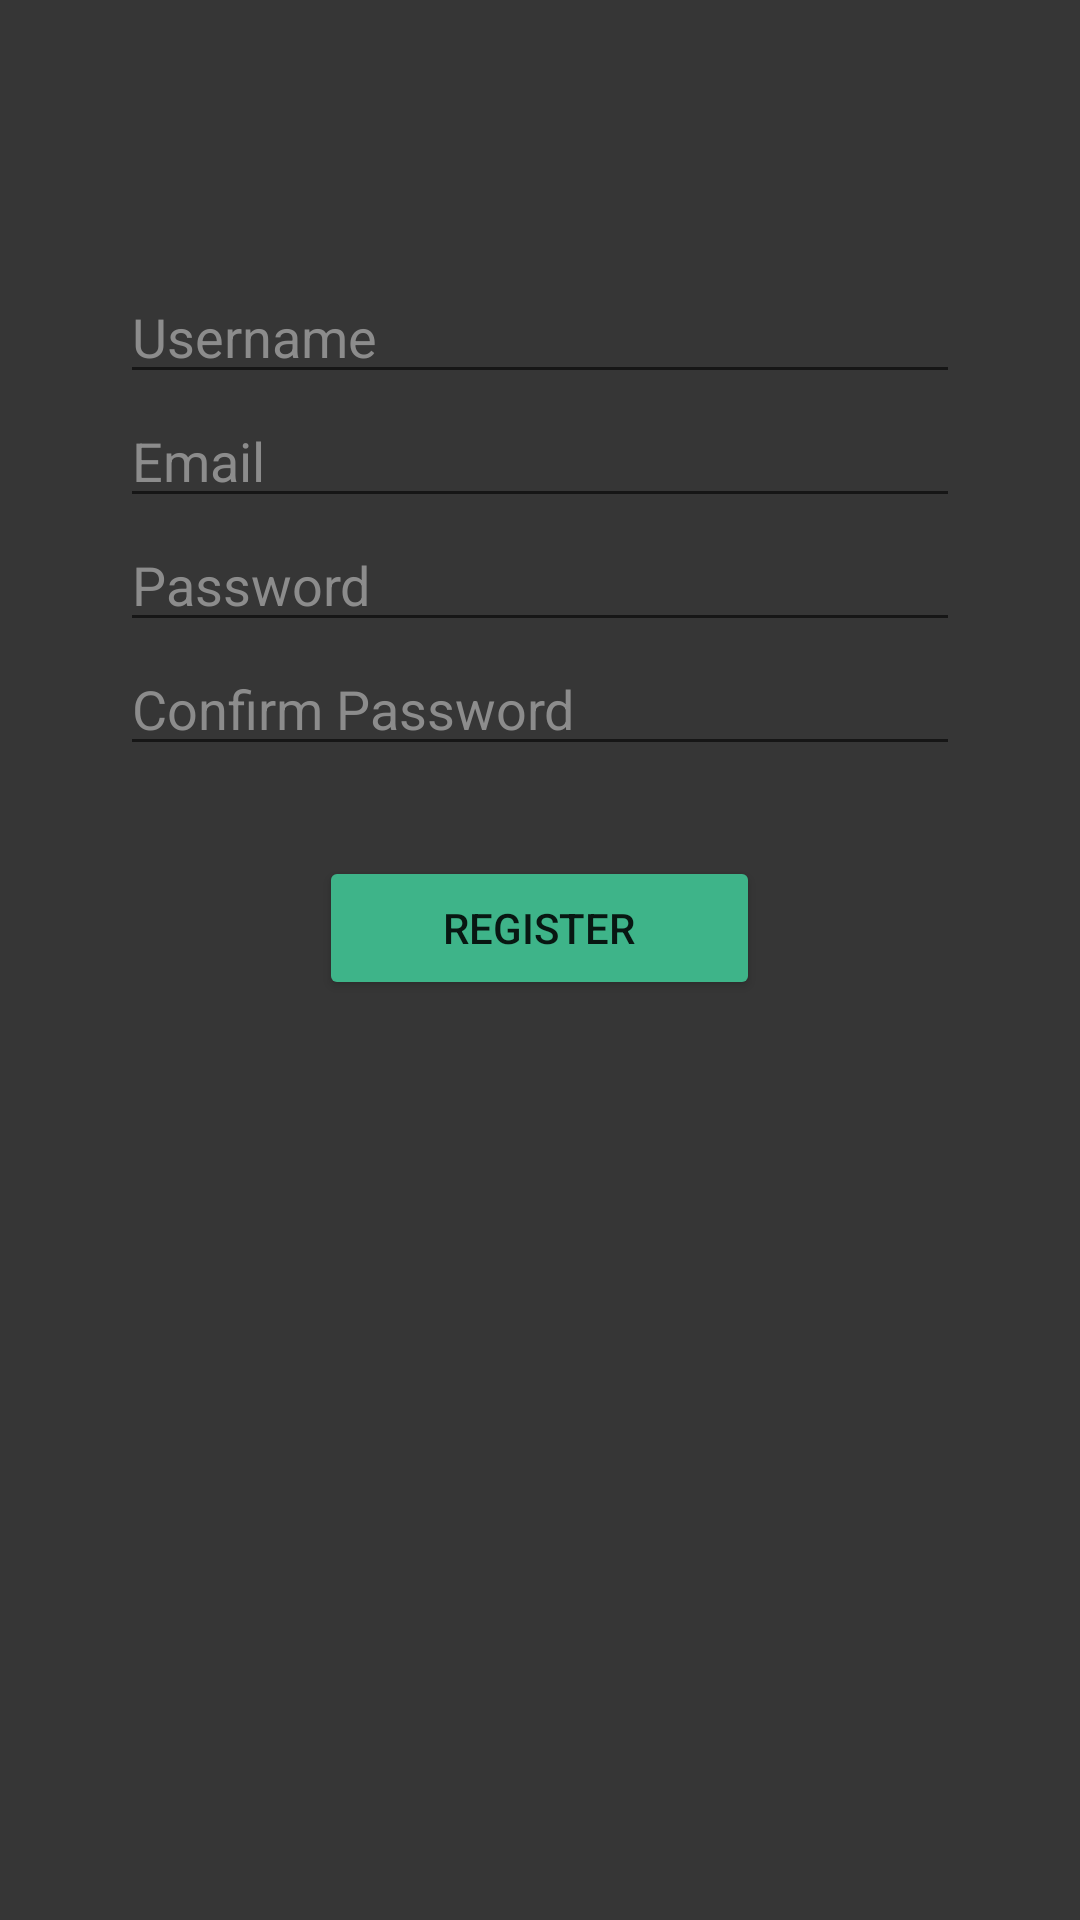

Reconstruct the res/layout file that produces this screen, plus the resources it refers to.
<!-- AndroidManifest.xml: application theme Theme.SafariV20 -->
<!-- res/layout/activity_register.xml -->
<?xml version="1.0" encoding="utf-8"?>
<LinearLayout xmlns:android="http://schemas.android.com/apk/res/android"
    xmlns:app="http://schemas.android.com/apk/res-auto"
    xmlns:tools="http://schemas.android.com/tools"
    android:layout_width="match_parent"
    android:layout_height="match_parent"
    tools:context=".RegisterActivity"
    android:orientation="vertical"
    android:gravity="center|top"
    android:background="#363636">

    <LinearLayout
        android:layout_width="match_parent"
        android:layout_height="match_parent"
        android:layout_margin="40dp"
        android:orientation="vertical">

        <EditText
            android:layout_marginTop="50dp"
            android:textColor="@color/white"
            android:textColorHint="#8c8c8c"
            android:id="@+id/username_edittext"
            android:layout_width="match_parent"
            android:layout_height="wrap_content"
            android:hint="Username" />

        <EditText
            android:textColor="@color/white"
            android:textColorHint="#8c8c8c"
            android:id="@+id/email_edittext"
            android:layout_width="match_parent"
            android:layout_height="wrap_content"
            android:hint="Email"
            android:inputType="textEmailAddress" />

        <EditText
            android:textColor="@color/white"
            android:textColorHint="#8c8c8c"
            android:id="@+id/password_edittext"
            android:layout_width="match_parent"
            android:layout_height="wrap_content"
            android:hint="Password"
            android:inputType="textPassword" />

        <EditText
            android:textColor="@color/white"
            android:textColorHint="#8c8c8c"
            android:id="@+id/confirm_password_edittext"
            android:layout_width="match_parent"
            android:layout_height="wrap_content"
            android:hint="Confirm Password"
            android:inputType="textPassword" />

        <Button
            android:id="@+id/registerButton"
            android:layout_width="147dp"
            android:layout_height="wrap_content"
            android:layout_gravity="center"
            android:layout_marginTop="30dp"
            android:backgroundTint="#3eb489"
            android:text="Register" />

    </LinearLayout>



</LinearLayout>
<!-- resources referenced by this layout -->
<resources>
  <style name="Theme.SafariV20" parent="Theme.MaterialComponents.DayNight.NoActionBar">
          
          <item name="colorPrimary">#3EB489</item>
          <item name="colorPrimaryVariant">#27916b</item>
          <item name="colorOnPrimary">@color/white</item>
          
          <item name="colorSecondary">@color/teal_200</item>
          <item name="colorSecondaryVariant">@color/teal_700</item>
          <item name="colorOnSecondary">@color/black</item>
          
          <item name="android:statusBarColor">?attr/colorPrimaryVariant</item>
          
      </style>
  <!-- not gathered from this repository: default colours our renderer supplied (Android Studio template values) -->
  <color name="teal_200">#FF03DAC5</color>
  <color name="teal_700">#FF018786</color>
  <color name="black">#FF000000</color>
  <color name="white">#FFFFFFFF</color>
</resources>
